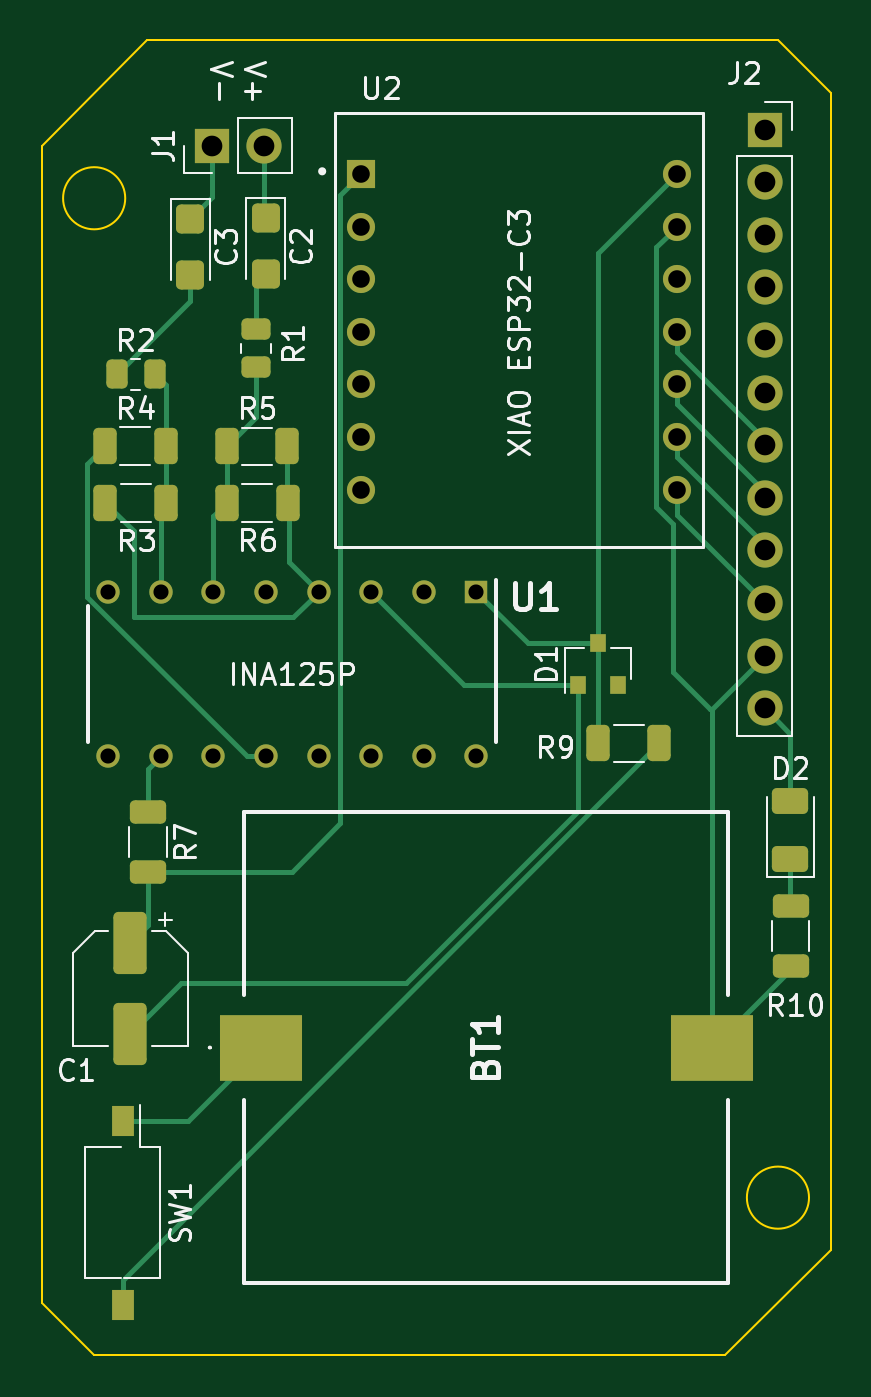
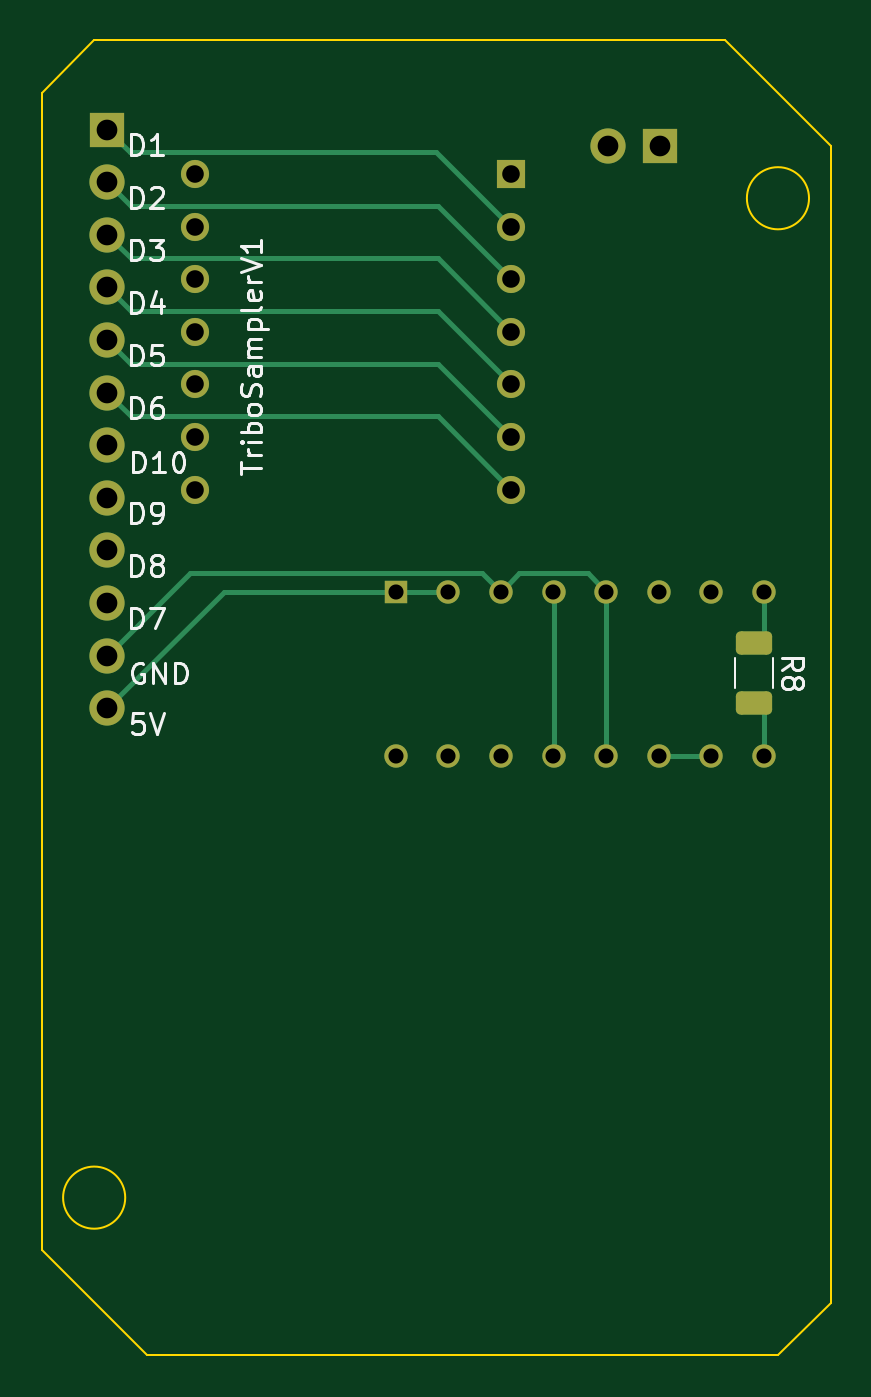
Circuit board: 11 layer files. Board 38.1 x 63.5 mm.
- bottom_copper: TriboeletricSampler-B_Cu.gbl (4632 bytes)
- bottom_mask: TriboeletricSampler-B_Mask.gbs (2512 bytes)
- paste: TriboeletricSampler-B_Paste.gbp (1217 bytes)
- bottom_silk: TriboeletricSampler-B_Silkscreen.gbo (16113 bytes)
- outline: TriboeletricSampler-Edge_Cuts.gm1 (1110 bytes)
- top_copper: TriboeletricSampler-F_Cu.gtl (9182 bytes)
- top_mask: TriboeletricSampler-F_Mask.gts (4289 bytes)
- paste: TriboeletricSampler-F_Paste.gtp (2994 bytes)
- top_silk: TriboeletricSampler-F_Silkscreen.gto (25813 bytes)
- drill: TriboeletricSampler-NPTH.drl (286 bytes)
- drill: TriboeletricSampler-PTH.drl (1190 bytes)

=== bottom_copper: TriboeletricSampler-B_Cu.gbl ===
G04 #@! TF.GenerationSoftware,KiCad,Pcbnew,6.0.2+dfsg-1*
G04 #@! TF.CreationDate,2023-08-17T23:32:23+01:00*
G04 #@! TF.ProjectId,TriboeletricSampler,54726962-6f65-46c6-9574-72696353616d,rev?*
G04 #@! TF.SameCoordinates,Original*
G04 #@! TF.FileFunction,Copper,L2,Bot*
G04 #@! TF.FilePolarity,Positive*
%FSLAX46Y46*%
G04 Gerber Fmt 4.6, Leading zero omitted, Abs format (unit mm)*
G04 Created by KiCad (PCBNEW 6.0.2+dfsg-1) date 2023-08-17 23:32:23*
%MOMM*%
%LPD*%
G01*
G04 APERTURE LIST*
G04 Aperture macros list*
%AMRoundRect*
0 Rectangle with rounded corners*
0 $1 Rounding radius*
0 $2 $3 $4 $5 $6 $7 $8 $9 X,Y pos of 4 corners*
0 Add a 4 corners polygon primitive as box body*
4,1,4,$2,$3,$4,$5,$6,$7,$8,$9,$2,$3,0*
0 Add four circle primitives for the rounded corners*
1,1,$1+$1,$2,$3*
1,1,$1+$1,$4,$5*
1,1,$1+$1,$6,$7*
1,1,$1+$1,$8,$9*
0 Add four rect primitives between the rounded corners*
20,1,$1+$1,$2,$3,$4,$5,0*
20,1,$1+$1,$4,$5,$6,$7,0*
20,1,$1+$1,$6,$7,$8,$9,0*
20,1,$1+$1,$8,$9,$2,$3,0*%
G04 Aperture macros list end*
G04 #@! TA.AperFunction,ComponentPad*
%ADD10R,1.130000X1.130000*%
G04 #@! TD*
G04 #@! TA.AperFunction,ComponentPad*
%ADD11C,1.130000*%
G04 #@! TD*
G04 #@! TA.AperFunction,ComponentPad*
%ADD12R,1.700000X1.700000*%
G04 #@! TD*
G04 #@! TA.AperFunction,ComponentPad*
%ADD13O,1.700000X1.700000*%
G04 #@! TD*
G04 #@! TA.AperFunction,ComponentPad*
%ADD14R,1.358000X1.358000*%
G04 #@! TD*
G04 #@! TA.AperFunction,ComponentPad*
%ADD15C,1.358000*%
G04 #@! TD*
G04 #@! TA.AperFunction,SMDPad,CuDef*
%ADD16RoundRect,0.250000X-0.625000X0.312500X-0.625000X-0.312500X0.625000X-0.312500X0.625000X0.312500X0*%
G04 #@! TD*
G04 #@! TA.AperFunction,Conductor*
%ADD17C,0.250000*%
G04 #@! TD*
G04 APERTURE END LIST*
D10*
X188638522Y-85039609D03*
D11*
X186098522Y-85039609D03*
X183558522Y-85039609D03*
X181018522Y-85039609D03*
X178478522Y-85039609D03*
X175938522Y-85039609D03*
X173398522Y-85039609D03*
X170858522Y-85039609D03*
X170858522Y-92979609D03*
X173398522Y-92979609D03*
X175938522Y-92979609D03*
X178478522Y-92979609D03*
X181018522Y-92979609D03*
X183558522Y-92979609D03*
X186098522Y-92979609D03*
X188638522Y-92979609D03*
D12*
X202560755Y-62723445D03*
D13*
X202560755Y-65263445D03*
X202560755Y-67803445D03*
X202560755Y-70343445D03*
X202560755Y-72883445D03*
X202560755Y-75423445D03*
X202560755Y-77963445D03*
X202560755Y-80503445D03*
X202560755Y-83043445D03*
X202560755Y-85583445D03*
X202560755Y-88123445D03*
X202560755Y-90663445D03*
D12*
X175860755Y-63500000D03*
D13*
X178400755Y-63500000D03*
D14*
X183071062Y-64866330D03*
D15*
X183071062Y-67406330D03*
X183071062Y-69946330D03*
X183071062Y-72486330D03*
X183071062Y-75026330D03*
X183071062Y-77566330D03*
X183071062Y-80106330D03*
X198311062Y-80106330D03*
X198311062Y-77566330D03*
X198311062Y-75026330D03*
X198311062Y-72486330D03*
X198311062Y-69946330D03*
X198311062Y-67406330D03*
X198311062Y-64866330D03*
D16*
X171337108Y-87504503D03*
X171337108Y-90429503D03*
D17*
X178478522Y-85039609D02*
X178478522Y-92979609D01*
X182669011Y-84150098D02*
X179368033Y-84150098D01*
X183558522Y-85039609D02*
X182669011Y-84150098D01*
X184448033Y-84150098D02*
X198587408Y-84150098D01*
X198587408Y-84150098D02*
X202560755Y-88123445D01*
X179368033Y-84150098D02*
X178478522Y-85039609D01*
X183558522Y-85039609D02*
X184448033Y-84150098D01*
X201478263Y-63805937D02*
X202560755Y-62723445D01*
X186671455Y-63805937D02*
X201478263Y-63805937D01*
X183071062Y-67406330D02*
X186671455Y-63805937D01*
X186614573Y-66402819D02*
X201421381Y-66402819D01*
X183071062Y-69946330D02*
X186614573Y-66402819D01*
X201421381Y-66402819D02*
X202560755Y-65263445D01*
X201421381Y-68942819D02*
X202560755Y-67803445D01*
X183071062Y-72486330D02*
X186614573Y-68942819D01*
X186614573Y-68942819D02*
X201421381Y-68942819D01*
X183071062Y-75026330D02*
X186614573Y-71482819D01*
X186614573Y-71482819D02*
X201421381Y-71482819D01*
X201421381Y-71482819D02*
X202560755Y-70343445D01*
X201421381Y-74022819D02*
X202560755Y-72883445D01*
X183071062Y-77566330D02*
X186614573Y-74022819D01*
X186614573Y-74022819D02*
X201421381Y-74022819D01*
X186614573Y-76562819D02*
X201421381Y-76562819D01*
X201421381Y-76562819D02*
X202560755Y-75423445D01*
X183071062Y-80106330D02*
X186614573Y-76562819D01*
X181018522Y-85039609D02*
X181018522Y-92979609D01*
X188638522Y-85039609D02*
X186098522Y-85039609D01*
X188638522Y-85039609D02*
X196936919Y-85039609D01*
X196936919Y-85039609D02*
X202560755Y-90663445D01*
X175938522Y-92979609D02*
X173398522Y-92979609D01*
X170858522Y-87025917D02*
X170858522Y-85039609D01*
X171337108Y-87504503D02*
X170858522Y-87025917D01*
X170858522Y-90908089D02*
X170858522Y-92979609D01*
X171337108Y-90429503D02*
X170858522Y-90908089D01*
M02*

=== bottom_mask: TriboeletricSampler-B_Mask.gbs (2512 bytes, source withheld) ===
=== paste: TriboeletricSampler-B_Paste.gbp (1217 bytes, source withheld) ===
=== bottom_silk: TriboeletricSampler-B_Silkscreen.gbo (16113 bytes, source omitted) ===
=== outline: TriboeletricSampler-Edge_Cuts.gm1 ===
G04 #@! TF.GenerationSoftware,KiCad,Pcbnew,6.0.2+dfsg-1*
G04 #@! TF.CreationDate,2023-08-17T23:32:23+01:00*
G04 #@! TF.ProjectId,TriboeletricSampler,54726962-6f65-46c6-9574-72696353616d,rev?*
G04 #@! TF.SameCoordinates,Original*
G04 #@! TF.FileFunction,Profile,NP*
%FSLAX46Y46*%
G04 Gerber Fmt 4.6, Leading zero omitted, Abs format (unit mm)*
G04 Created by KiCad (PCBNEW 6.0.2+dfsg-1) date 2023-08-17 23:32:23*
%MOMM*%
%LPD*%
G01*
G04 APERTURE LIST*
G04 #@! TA.AperFunction,Profile*
%ADD10C,0.100000*%
G04 #@! TD*
G04 APERTURE END LIST*
D10*
X171680264Y-66040000D02*
G75*
G03*
X171680264Y-66040000I-1500264J0D01*
G01*
X203200000Y-58420000D02*
X205740000Y-60960000D01*
X200660000Y-121920000D02*
X170180000Y-121920000D01*
X205740000Y-116840000D02*
X200660000Y-121920000D01*
X172720000Y-58420000D02*
X203200000Y-58420000D01*
X205740000Y-60960000D02*
X205740000Y-116840000D01*
X170180000Y-121920000D02*
X167640000Y-119380000D01*
X204700000Y-114300000D02*
G75*
G03*
X204700000Y-114300000I-1500000J0D01*
G01*
X167640000Y-119380000D02*
X167640000Y-63500000D01*
X167640000Y-63500000D02*
X172720000Y-58420000D01*
M02*

=== top_copper: TriboeletricSampler-F_Cu.gtl (9182 bytes, source omitted) ===
=== top_mask: TriboeletricSampler-F_Mask.gts ===
G04 #@! TF.GenerationSoftware,KiCad,Pcbnew,6.0.2+dfsg-1*
G04 #@! TF.CreationDate,2023-08-17T23:32:23+01:00*
G04 #@! TF.ProjectId,TriboeletricSampler,54726962-6f65-46c6-9574-72696353616d,rev?*
G04 #@! TF.SameCoordinates,Original*
G04 #@! TF.FileFunction,Soldermask,Top*
G04 #@! TF.FilePolarity,Negative*
%FSLAX46Y46*%
G04 Gerber Fmt 4.6, Leading zero omitted, Abs format (unit mm)*
G04 Created by KiCad (PCBNEW 6.0.2+dfsg-1) date 2023-08-17 23:32:23*
%MOMM*%
%LPD*%
G01*
G04 APERTURE LIST*
G04 Aperture macros list*
%AMRoundRect*
0 Rectangle with rounded corners*
0 $1 Rounding radius*
0 $2 $3 $4 $5 $6 $7 $8 $9 X,Y pos of 4 corners*
0 Add a 4 corners polygon primitive as box body*
4,1,4,$2,$3,$4,$5,$6,$7,$8,$9,$2,$3,0*
0 Add four circle primitives for the rounded corners*
1,1,$1+$1,$2,$3*
1,1,$1+$1,$4,$5*
1,1,$1+$1,$6,$7*
1,1,$1+$1,$8,$9*
0 Add four rect primitives between the rounded corners*
20,1,$1+$1,$2,$3,$4,$5,0*
20,1,$1+$1,$4,$5,$6,$7,0*
20,1,$1+$1,$6,$7,$8,$9,0*
20,1,$1+$1,$8,$9,$2,$3,0*%
G04 Aperture macros list end*
%ADD10RoundRect,0.250000X-0.425000X0.450000X-0.425000X-0.450000X0.425000X-0.450000X0.425000X0.450000X0*%
%ADD11RoundRect,0.250000X-0.550000X1.250000X-0.550000X-1.250000X0.550000X-1.250000X0.550000X1.250000X0*%
%ADD12RoundRect,0.250000X0.625000X-0.312500X0.625000X0.312500X-0.625000X0.312500X-0.625000X-0.312500X0*%
%ADD13RoundRect,0.250000X0.312500X0.625000X-0.312500X0.625000X-0.312500X-0.625000X0.312500X-0.625000X0*%
%ADD14RoundRect,0.250000X-0.625000X0.312500X-0.625000X-0.312500X0.625000X-0.312500X0.625000X0.312500X0*%
%ADD15RoundRect,0.250000X-0.312500X-0.625000X0.312500X-0.625000X0.312500X0.625000X-0.312500X0.625000X0*%
%ADD16RoundRect,0.250000X-0.450000X0.262500X-0.450000X-0.262500X0.450000X-0.262500X0.450000X0.262500X0*%
%ADD17RoundRect,0.250000X0.625000X-0.375000X0.625000X0.375000X-0.625000X0.375000X-0.625000X-0.375000X0*%
%ADD18R,1.130000X1.130000*%
%ADD19C,1.130000*%
%ADD20R,0.800000X0.900000*%
%ADD21RoundRect,0.250000X-0.262500X-0.450000X0.262500X-0.450000X0.262500X0.450000X-0.262500X0.450000X0*%
%ADD22R,1.700000X1.700000*%
%ADD23O,1.700000X1.700000*%
%ADD24R,1.358000X1.358000*%
%ADD25C,1.358000*%
%ADD26R,1.100000X1.500000*%
%ADD27R,3.960000X3.170000*%
G04 APERTURE END LIST*
D10*
X174830825Y-67031045D03*
X174830825Y-69731045D03*
X178457974Y-67005836D03*
X178457974Y-69705836D03*
D11*
X171931105Y-101993430D03*
X171931105Y-106393430D03*
D12*
X203809778Y-103123195D03*
X203809778Y-100198195D03*
D13*
X173651336Y-80749561D03*
X170726336Y-80749561D03*
D14*
X172771695Y-95655624D03*
X172771695Y-98580624D03*
D15*
X176585485Y-78022019D03*
X179510485Y-78022019D03*
D16*
X177987233Y-72372611D03*
X177987233Y-74197611D03*
D17*
X203784586Y-97946580D03*
X203784586Y-95146580D03*
D13*
X197454336Y-92364583D03*
X194529336Y-92364583D03*
D18*
X188638522Y-85039609D03*
D19*
X186098522Y-85039609D03*
X183558522Y-85039609D03*
X181018522Y-85039609D03*
X178478522Y-85039609D03*
X175938522Y-85039609D03*
X173398522Y-85039609D03*
X170858522Y-85039609D03*
X170858522Y-92979609D03*
X173398522Y-92979609D03*
X175938522Y-92979609D03*
X178478522Y-92979609D03*
X181018522Y-92979609D03*
X183558522Y-92979609D03*
X186098522Y-92979609D03*
X188638522Y-92979609D03*
D20*
X195455718Y-89534959D03*
X194505718Y-87534959D03*
X193555718Y-89534959D03*
D21*
X171277401Y-74541554D03*
X173102401Y-74541554D03*
D22*
X202560755Y-62723445D03*
D23*
X202560755Y-65263445D03*
X202560755Y-67803445D03*
X202560755Y-70343445D03*
X202560755Y-72883445D03*
X202560755Y-75423445D03*
X202560755Y-77963445D03*
X202560755Y-80503445D03*
X202560755Y-83043445D03*
X202560755Y-85583445D03*
X202560755Y-88123445D03*
X202560755Y-90663445D03*
D13*
X173633237Y-78010188D03*
X170708237Y-78010188D03*
D15*
X176599292Y-80742060D03*
X179524292Y-80742060D03*
D22*
X175860755Y-63500000D03*
D23*
X178400755Y-63500000D03*
D24*
X183071062Y-64866330D03*
D25*
X183071062Y-67406330D03*
X183071062Y-69946330D03*
X183071062Y-72486330D03*
X183071062Y-75026330D03*
X183071062Y-77566330D03*
X183071062Y-80106330D03*
X198311062Y-80106330D03*
X198311062Y-77566330D03*
X198311062Y-75026330D03*
X198311062Y-72486330D03*
X198311062Y-69946330D03*
X198311062Y-67406330D03*
X198311062Y-64866330D03*
D26*
X171561331Y-110581511D03*
X171561331Y-119481511D03*
D27*
X178238420Y-107051931D03*
X199998420Y-107051931D03*
M02*

=== paste: TriboeletricSampler-F_Paste.gtp (2994 bytes, source withheld) ===
=== top_silk: TriboeletricSampler-F_Silkscreen.gto (25813 bytes, source omitted) ===
=== drill: TriboeletricSampler-NPTH.drl ===
M48
; DRILL file {KiCad 6.0.2+dfsg-1} date qui 17 ago 2023 23:32:12
; FORMAT={-:-/ absolute / metric / decimal}
; #@! TF.CreationDate,2023-08-17T23:32:12+01:00
; #@! TF.GenerationSoftware,Kicad,Pcbnew,6.0.2+dfsg-1
; #@! TF.FileFunction,NonPlated,1,2,NPTH
FMAT,2
METRIC
%
G90
G05
T0
M30

=== drill: TriboeletricSampler-PTH.drl ===
M48
; DRILL file {KiCad 6.0.2+dfsg-1} date qui 17 ago 2023 23:32:12
; FORMAT={-:-/ absolute / metric / decimal}
; #@! TF.CreationDate,2023-08-17T23:32:12+01:00
; #@! TF.GenerationSoftware,Kicad,Pcbnew,6.0.2+dfsg-1
; #@! TF.FileFunction,Plated,1,2,PTH
FMAT,2
METRIC
; #@! TA.AperFunction,Plated,PTH,ComponentDrill
T1C0.730
; #@! TA.AperFunction,Plated,PTH,ComponentDrill
T2C0.850
; #@! TA.AperFunction,Plated,PTH,ComponentDrill
T3C1.000
%
G90
G05
T1
X170.859Y-85.04
X170.859Y-92.98
X173.399Y-85.04
X173.399Y-92.98
X175.939Y-85.04
X175.939Y-92.98
X178.479Y-85.04
X178.479Y-92.98
X181.019Y-85.04
X181.019Y-92.98
X183.559Y-85.04
X183.559Y-92.98
X186.099Y-85.04
X186.099Y-92.98
X188.639Y-85.04
X188.639Y-92.98
T2
X183.071Y-64.866
X183.071Y-67.406
X183.071Y-69.946
X183.071Y-72.486
X183.071Y-75.026
X183.071Y-77.566
X183.071Y-80.106
X198.311Y-64.866
X198.311Y-67.406
X198.311Y-69.946
X198.311Y-72.486
X198.311Y-75.026
X198.311Y-77.566
X198.311Y-80.106
T3
X175.861Y-63.5
X178.401Y-63.5
X202.561Y-62.723
X202.561Y-65.263
X202.561Y-67.803
X202.561Y-70.343
X202.561Y-72.883
X202.561Y-75.423
X202.561Y-77.963
X202.561Y-80.503
X202.561Y-83.043
X202.561Y-85.583
X202.561Y-88.123
X202.561Y-90.663
T0
M30

